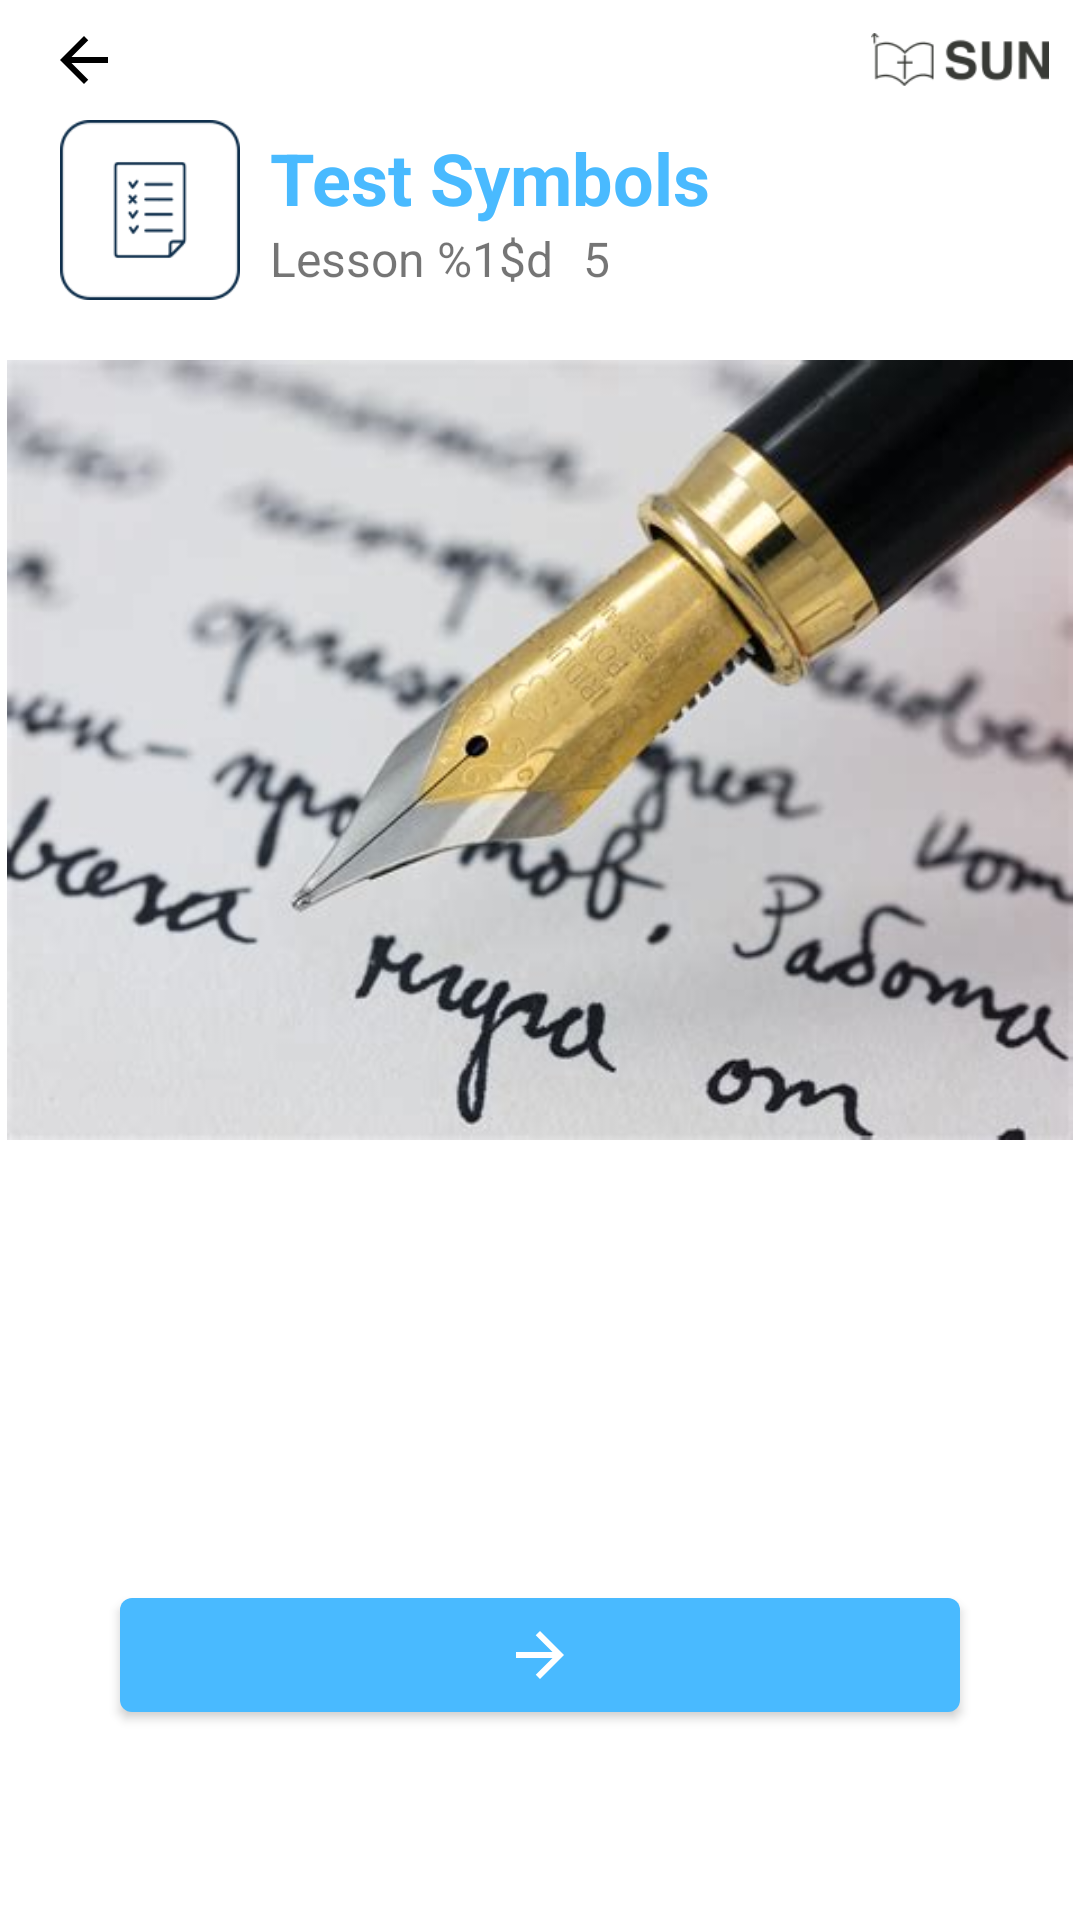

Android layout source for this screen:
<!-- AndroidManifest.xml: application theme Theme.SUN -->
<!-- res/layout/activity_review.xml -->
<?xml version="1.0" encoding="utf-8"?>
<androidx.constraintlayout.widget.ConstraintLayout xmlns:android="http://schemas.android.com/apk/res/android"
    xmlns:app="http://schemas.android.com/apk/res-auto"
    xmlns:tools="http://schemas.android.com/tools"
    android:layout_width="match_parent"
    android:layout_height="match_parent"
    android:fillViewport="true"
    android:orientation="vertical"
    tools:context=".ui.activity.SymbolReviewActivity">

    <androidx.appcompat.widget.Toolbar
        android:id="@+id/toolbar"
        android:layout_width="match_parent"
        android:layout_height="@dimen/_40dp"
        app:layout_constraintEnd_toEndOf="parent"
        app:layout_constraintStart_toStartOf="parent"
        app:layout_constraintTop_toTopOf="parent"
        app:navigationIcon="@drawable/ic_arrow_back">

        <ImageView
            android:layout_width="@dimen/_60dp"
            android:layout_height="wrap_content"
            android:adjustViewBounds="true"
            android:src="@drawable/ic_logo"
            android:layout_gravity="end"
            android:layout_marginEnd="@dimen/_10dp"/>
    </androidx.appcompat.widget.Toolbar>

    <LinearLayout
        android:id="@+id/title_container"
        android:layout_width="match_parent"
        android:layout_height="wrap_content"
        android:orientation="horizontal"
        android:layout_gravity="center"
        android:layout_marginHorizontal="@dimen/_20dp"
        app:layout_constraintEnd_toEndOf="parent"
        app:layout_constraintStart_toStartOf="parent"
        app:layout_constraintTop_toBottomOf="@id/toolbar">

        <ImageView
            android:layout_width="@dimen/_60dp"
            android:layout_height="wrap_content"
            android:adjustViewBounds="true"
            android:src="@drawable/ic_test" />

        <LinearLayout
            android:layout_width="wrap_content"
            android:layout_height="wrap_content"
            android:orientation="vertical"
            android:layout_gravity="center"
            android:layout_marginStart="@dimen/_10dp">

            <TextView
                android:layout_width="wrap_content"
                android:layout_height="wrap_content"
                android:text="@string/test_symbols"
                android:textSize="24sp"
                android:textStyle="bold"
                android:textColor="@color/primary"
                android:id="@+id/page_title" />

            <LinearLayout
                android:id="@+id/lesson_name_container"
                android:layout_width="wrap_content"
                android:layout_height="wrap_content"
                android:orientation="horizontal">

                <TextView
                    android:layout_width="wrap_content"
                    android:layout_height="wrap_content"
                    android:text="@string/lesson_name"
                    android:textSize="@dimen/_16sp"
                    android:id="@+id/lesson_title" />

                <TextView
                    android:layout_width="wrap_content"
                    android:layout_height="wrap_content"
                    android:text="@string/tally_example"
                    android:textSize="@dimen/_16sp"
                    android:fontFamily="@font/tally"
                    android:layout_marginStart="@dimen/_10dp"
                    android:id="@+id/lesson_tally" />
            </LinearLayout>
        </LinearLayout>
    </LinearLayout>

    <FrameLayout
        android:id="@+id/image_container"
        android:layout_width="match_parent"
        android:layout_height="wrap_content"
        android:layout_marginTop="@dimen/_20dp"
        app:layout_constraintTop_toBottomOf="@id/title_container"
        app:layout_constraintEnd_toEndOf="parent"
        app:layout_constraintStart_toStartOf="parent">

        <ImageView
            android:id="@+id/item_image"
            android:layout_width="match_parent"
            android:layout_height="@dimen/_260dp"
            android:src="@drawable/ic_write" />
    </FrameLayout>

    <androidx.recyclerview.widget.RecyclerView
        android:id="@+id/answers_list"
        android:layout_width="wrap_content"
        android:layout_height="wrap_content"
        android:layout_marginTop="@dimen/_20dp"
        android:layout_gravity="center_horizontal"
        android:clipToPadding="false"
        android:padding="@dimen/_20dp"
        app:layout_constraintEnd_toEndOf="parent"
        app:layout_constraintStart_toStartOf="parent"
        app:layout_constraintTop_toBottomOf="@+id/image_container"
        app:layout_constraintBottom_toTopOf="@id/button_container"
        />

    <LinearLayout
        android:id="@+id/button_container"
        android:layout_width="match_parent"
        android:layout_height="wrap_content"
        android:visibility="visible"
        android:orientation="horizontal"
        app:layout_constraintEnd_toEndOf="parent"
        app:layout_constraintStart_toStartOf="parent"
        app:layout_constraintTop_toBottomOf="@+id/answers_list"
        app:layout_constraintBottom_toBottomOf="parent">

        <com.google.android.material.button.MaterialButton
            android:id="@+id/next_button"
            android:layout_width="match_parent"
            android:layout_height="@dimen/_50dp"
            app:icon="@drawable/ic_arrow_right"
            app:iconPadding="0dp"
            app:iconGravity="textStart"
            android:layout_marginHorizontal="@dimen/_40dp"
            android:layout_marginBottom="@dimen/_20dp"/>
    </LinearLayout>

</androidx.constraintlayout.widget.ConstraintLayout>
<!-- resources referenced by this layout -->
<resources>
  <color name="primary">#49BAFF</color>
  <dimen name="_10dp">10dp</dimen>
  <dimen name="_16sp">16sp</dimen>
  <dimen name="_20dp">20dp</dimen>
  <dimen name="_260dp">260dp</dimen>
  <dimen name="_40dp">40dp</dimen>
  <dimen name="_50dp">50dp</dimen>
  <dimen name="_60dp">60dp</dimen>
  <!-- drawable ic_arrow_back (drawable) -->
  <vector
      android:autoMirrored="true"
      android:height="24dp"
      android:tint="#000000"
      android:viewportHeight="24"
      android:viewportWidth="24"
      android:width="24dp"
      xmlns:android="http://schemas.android.com/apk/res/android">
      <path android:fillColor="@android:color/white" android:pathData="M20,11H7.83l5.59,-5.59L12,4l-8,8 8,8 1.41,-1.41L7.83,13H20v-2z"/>
  </vector>
  <!-- drawable ic_arrow_right (drawable) -->
  <vector
      android:autoMirrored="true"
      android:height="24dp"
      android:tint="#000000"
      android:viewportHeight="24"
      android:viewportWidth="24"
      android:width="24dp"
      xmlns:android="http://schemas.android.com/apk/res/android">
  
      <group
          android:name="rotationGroup"
          android:pivotX="12"
          android:scaleX="-1">
          <path android:fillColor="@android:color/white" android:pathData="M20,11H7.83l5.59,-5.59L12,4l-8,8 8,8 1.41,-1.41L7.83,13H20v-2z"/>
      </group>
  
  </vector>
  <!-- drawable ic_logo: png bitmap (drawable, 3326 bytes) -->
  <!-- drawable ic_test: png bitmap (drawable, 3788 bytes) -->
  <!-- drawable ic_write: jpg bitmap (drawable, 21007 bytes) -->
  <string name="lesson_name">Lesson %1$d</string>
  <string name="tally_example" translatable="false">5</string>
  <string name="test_symbols">Test Symbols</string>
  <style name="Theme.SUN" parent="Base.Theme.SUN" />
  <style name="Base.Theme.SUN" parent="Theme.MaterialComponents.Light.NoActionBar.Bridge">
          <item name="colorPrimary">@color/primary</item>
          <item name="colorPrimaryDark">@color/primary_dark</item>
          <item name="colorAccent">@color/accent</item>
          <item name="android:windowBackground">@color/white</item>
          <item name="android:statusBarColor">@color/primary</item>
      </style>
  <color name="primary_dark">#004874</color>
  <color name="accent">#00C78E</color>
  <color name="white">#FFFFFFFF</color>
</resources>
